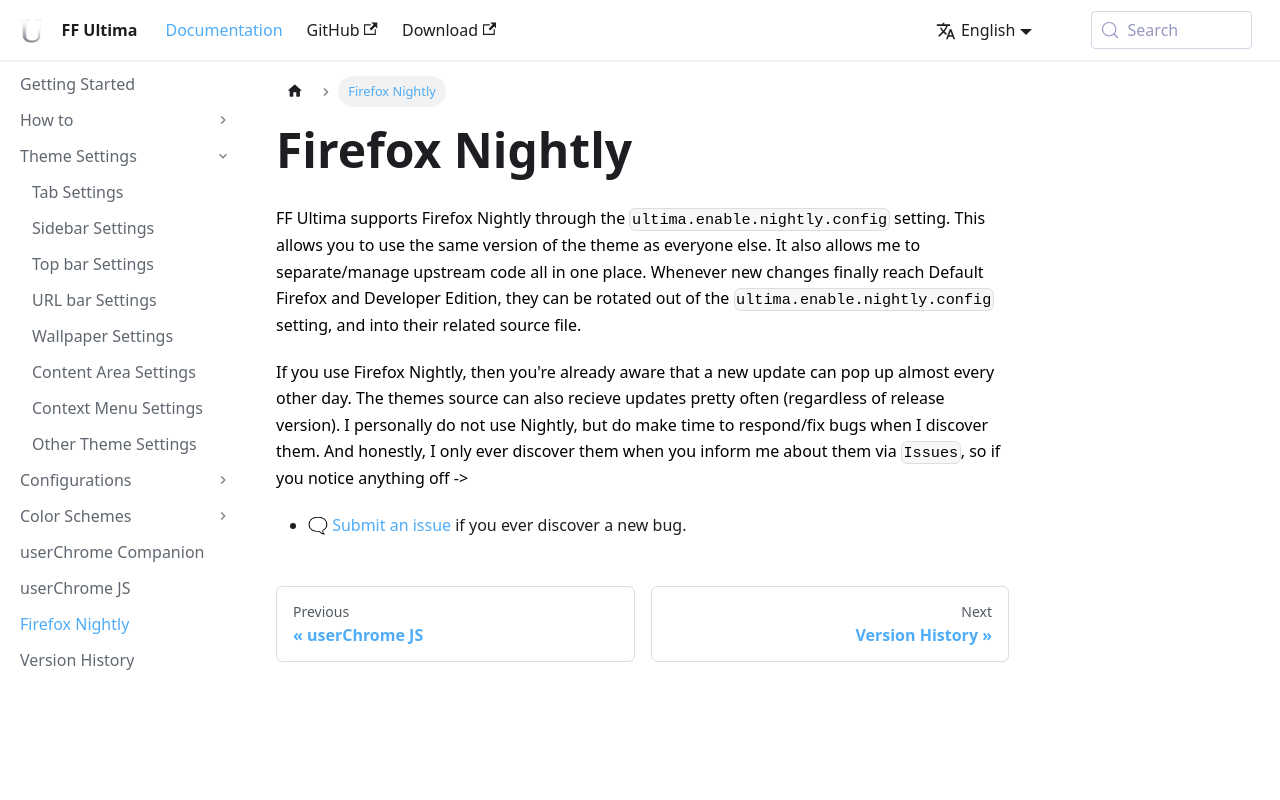

repository: ff-ultima/ff-ultima.github.io · page: docs/nightly.html · generator: docusaurus

---
sidebar_position: 8
---

# Firefox Nightly

FF Ultima supports Firefox Nightly through the `ultima.enable.nightly.config` setting. This allows you to use the same version of the theme as everyone else. It also allows me to separate/manage upstream code all in one place. Whenever new changes finally reach Default Firefox and Developer Edition, they can be rotated out of the `ultima.enable.nightly.config` setting, and into their related source file.

If you use Firefox Nightly, then you're already aware that a new update can pop up almost every other day. The themes source can also recieve updates pretty often (regardless of release version). I personally do not use Nightly, but do make time to respond/fix bugs when I discover them. And honestly, I only ever discover them when you inform me about them via `Issues`, so if you notice anything off ->

- 🗨 [Submit an issue](https://github.com/soulhotel/FF-ULTIMA/issues/new/choose) if you ever discover a new bug.
